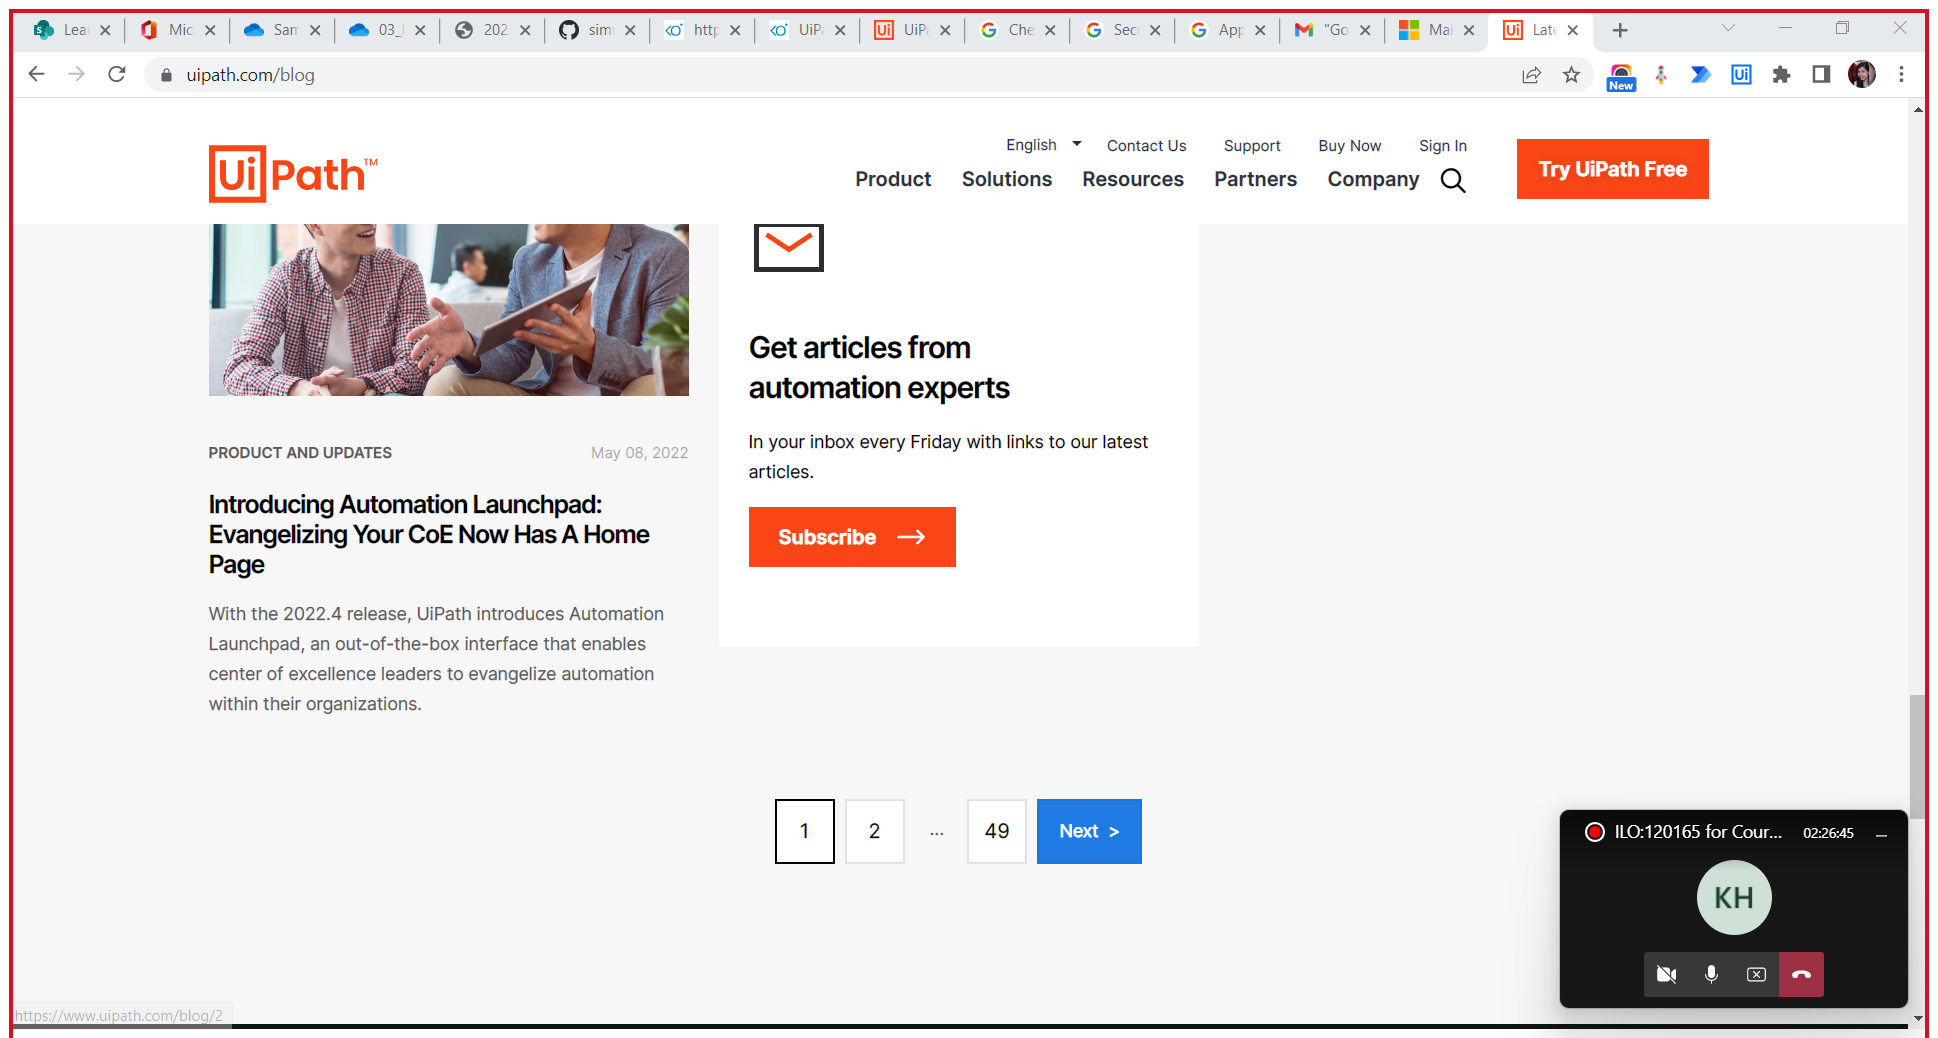
Task: Under this process we will demonstrate uipath studio components
Workflow: ExtractData-SemiStructure

Step 1: Attach Browser 'LatestArt Page' in window 'Latest Articles on RPA News and Automation Insights | UiPath Blog' (chrome.exe)

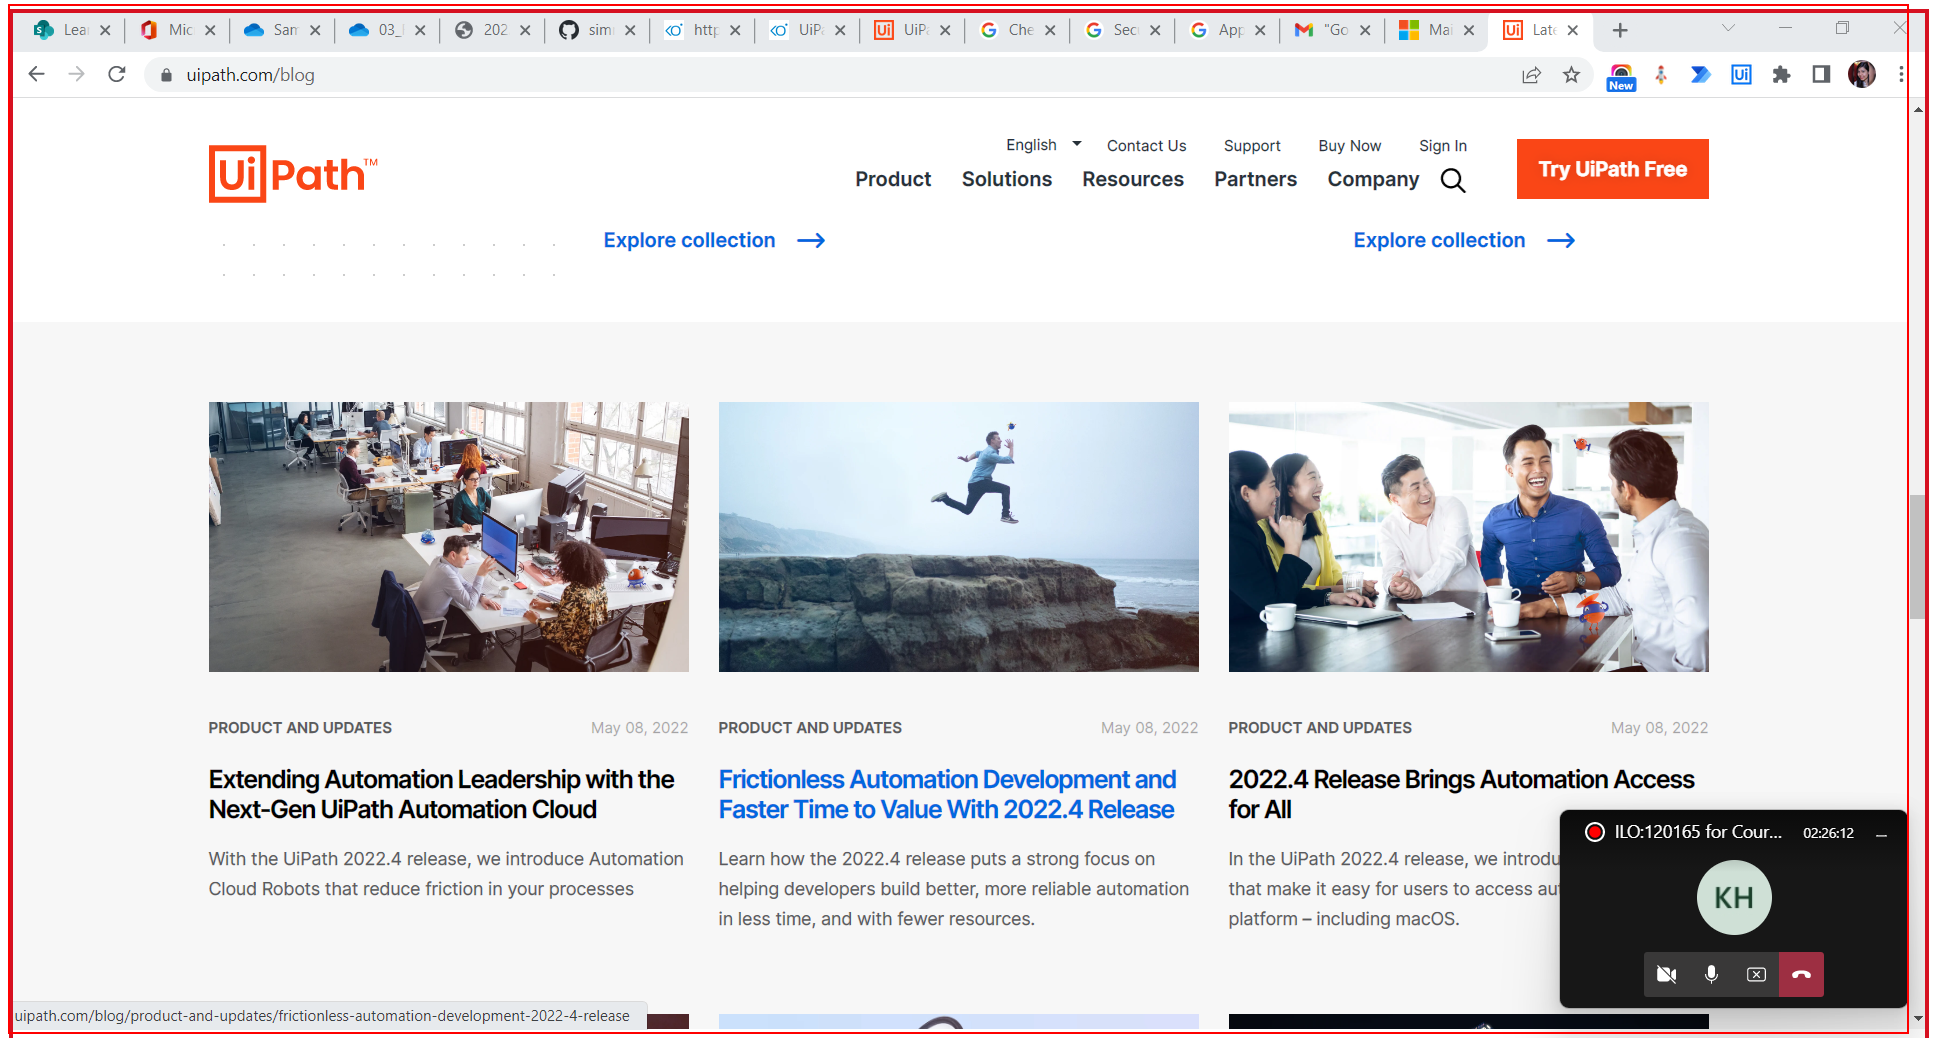
Step 2: get-text from the element

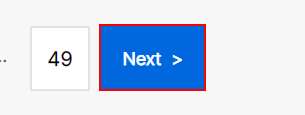
Step 3: click on the link 'Next>'

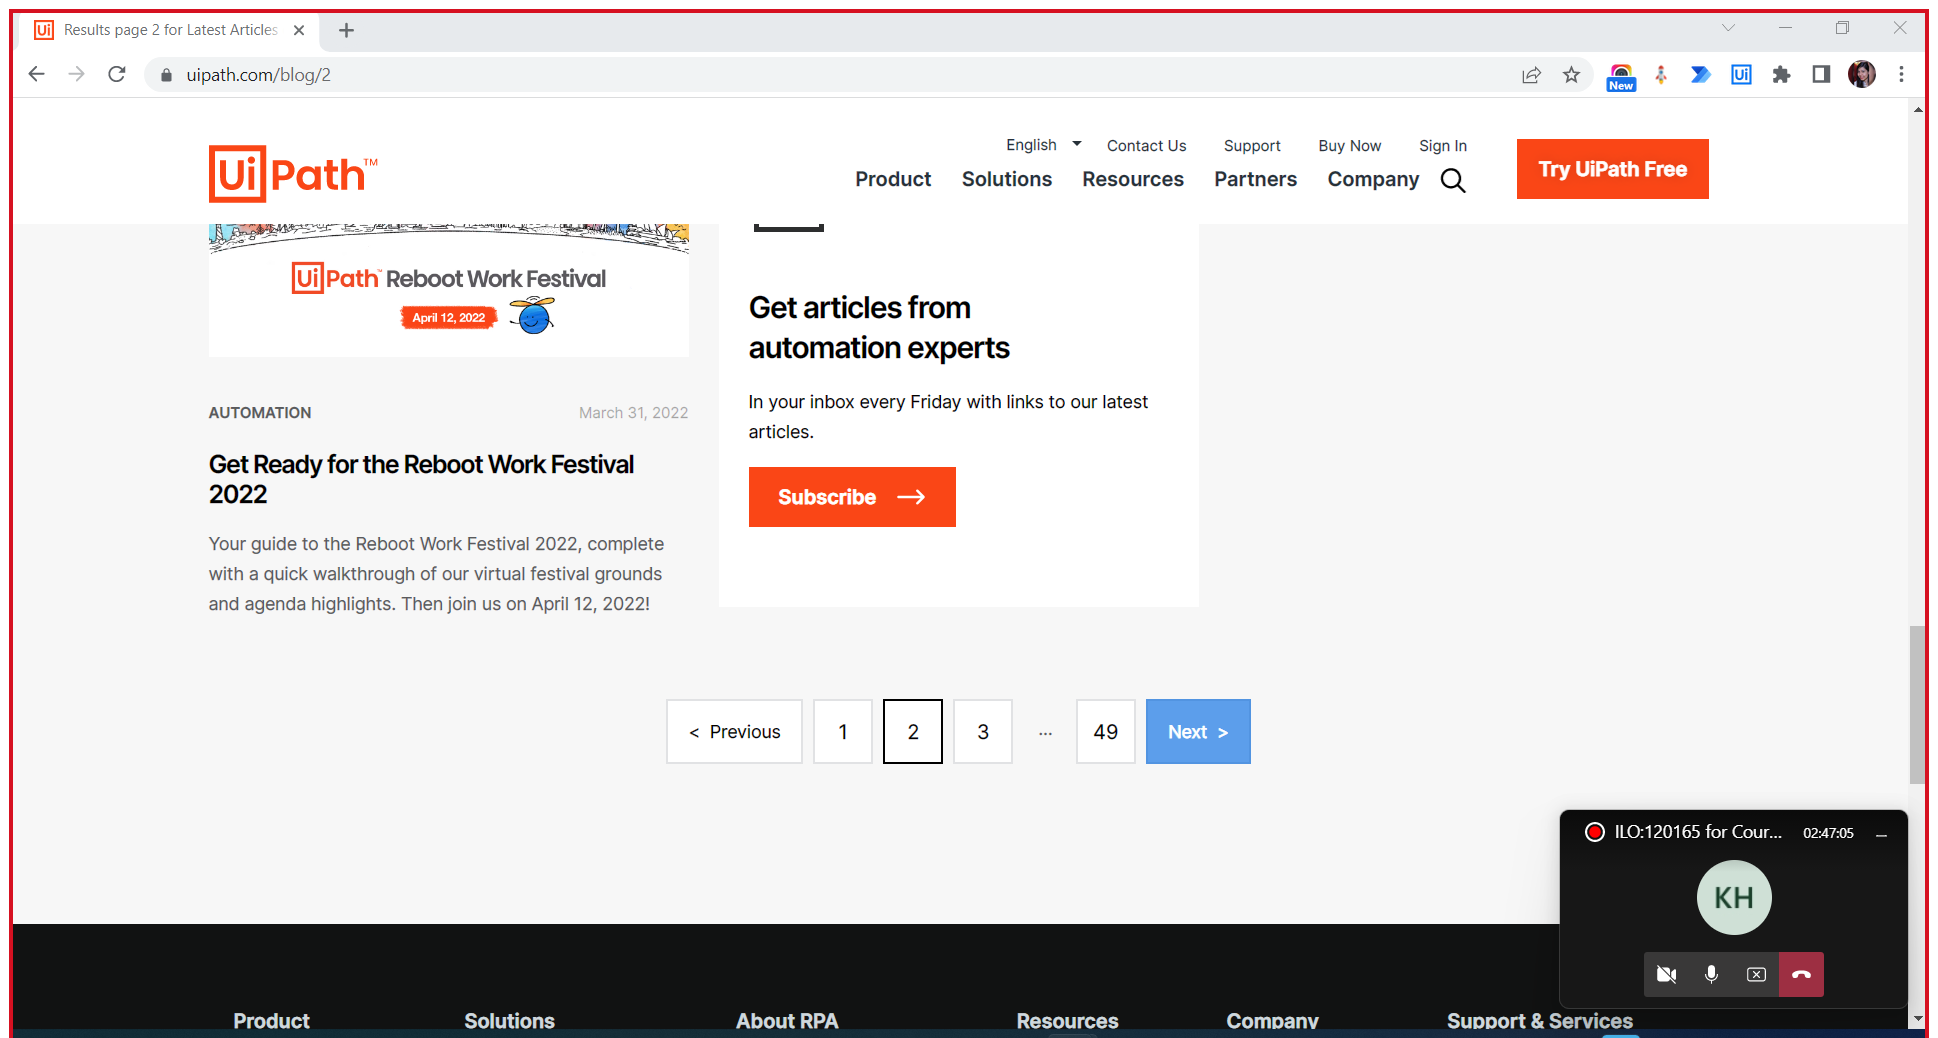
Step 4: Attach Browser 'Resultspa Page' in window 'Results page * for Latest Articles on RPA News and Automation Insights | UiPath Blog' (chrome.exe)

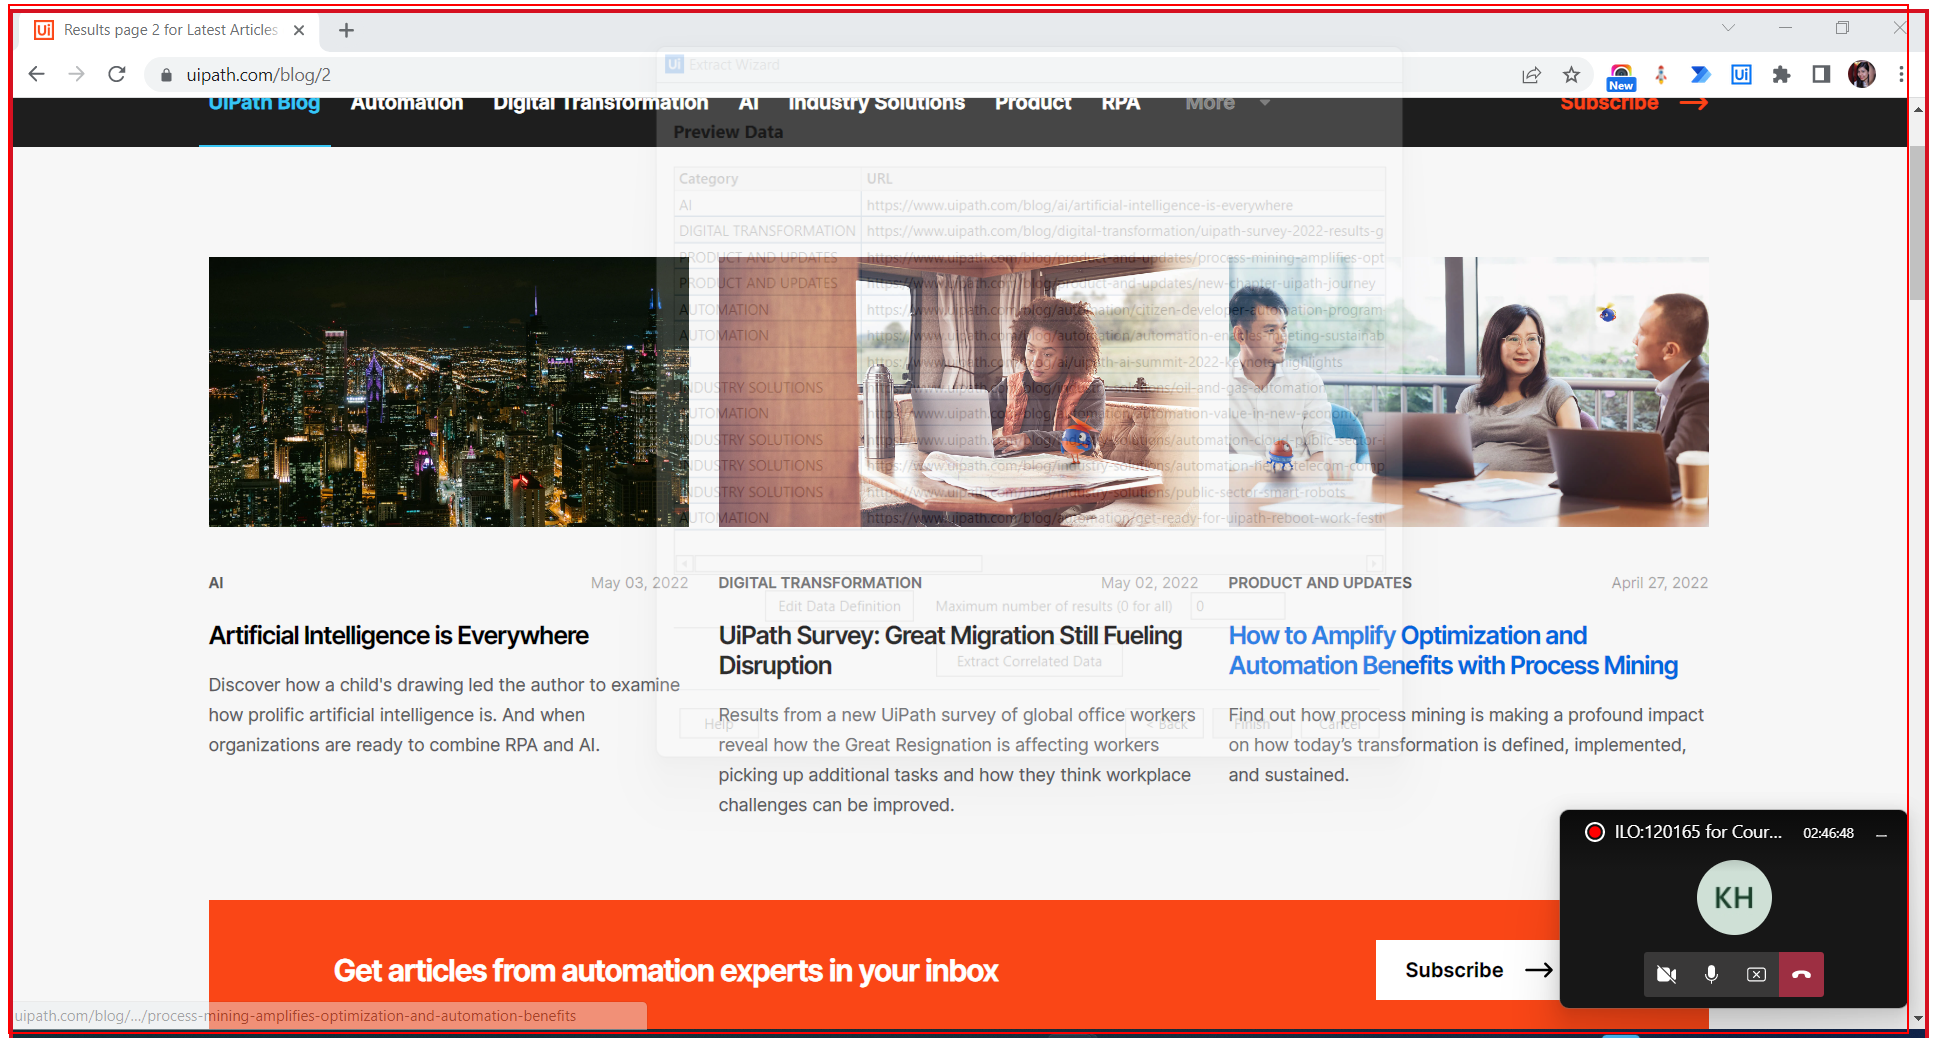
Step 5: get-text from the element